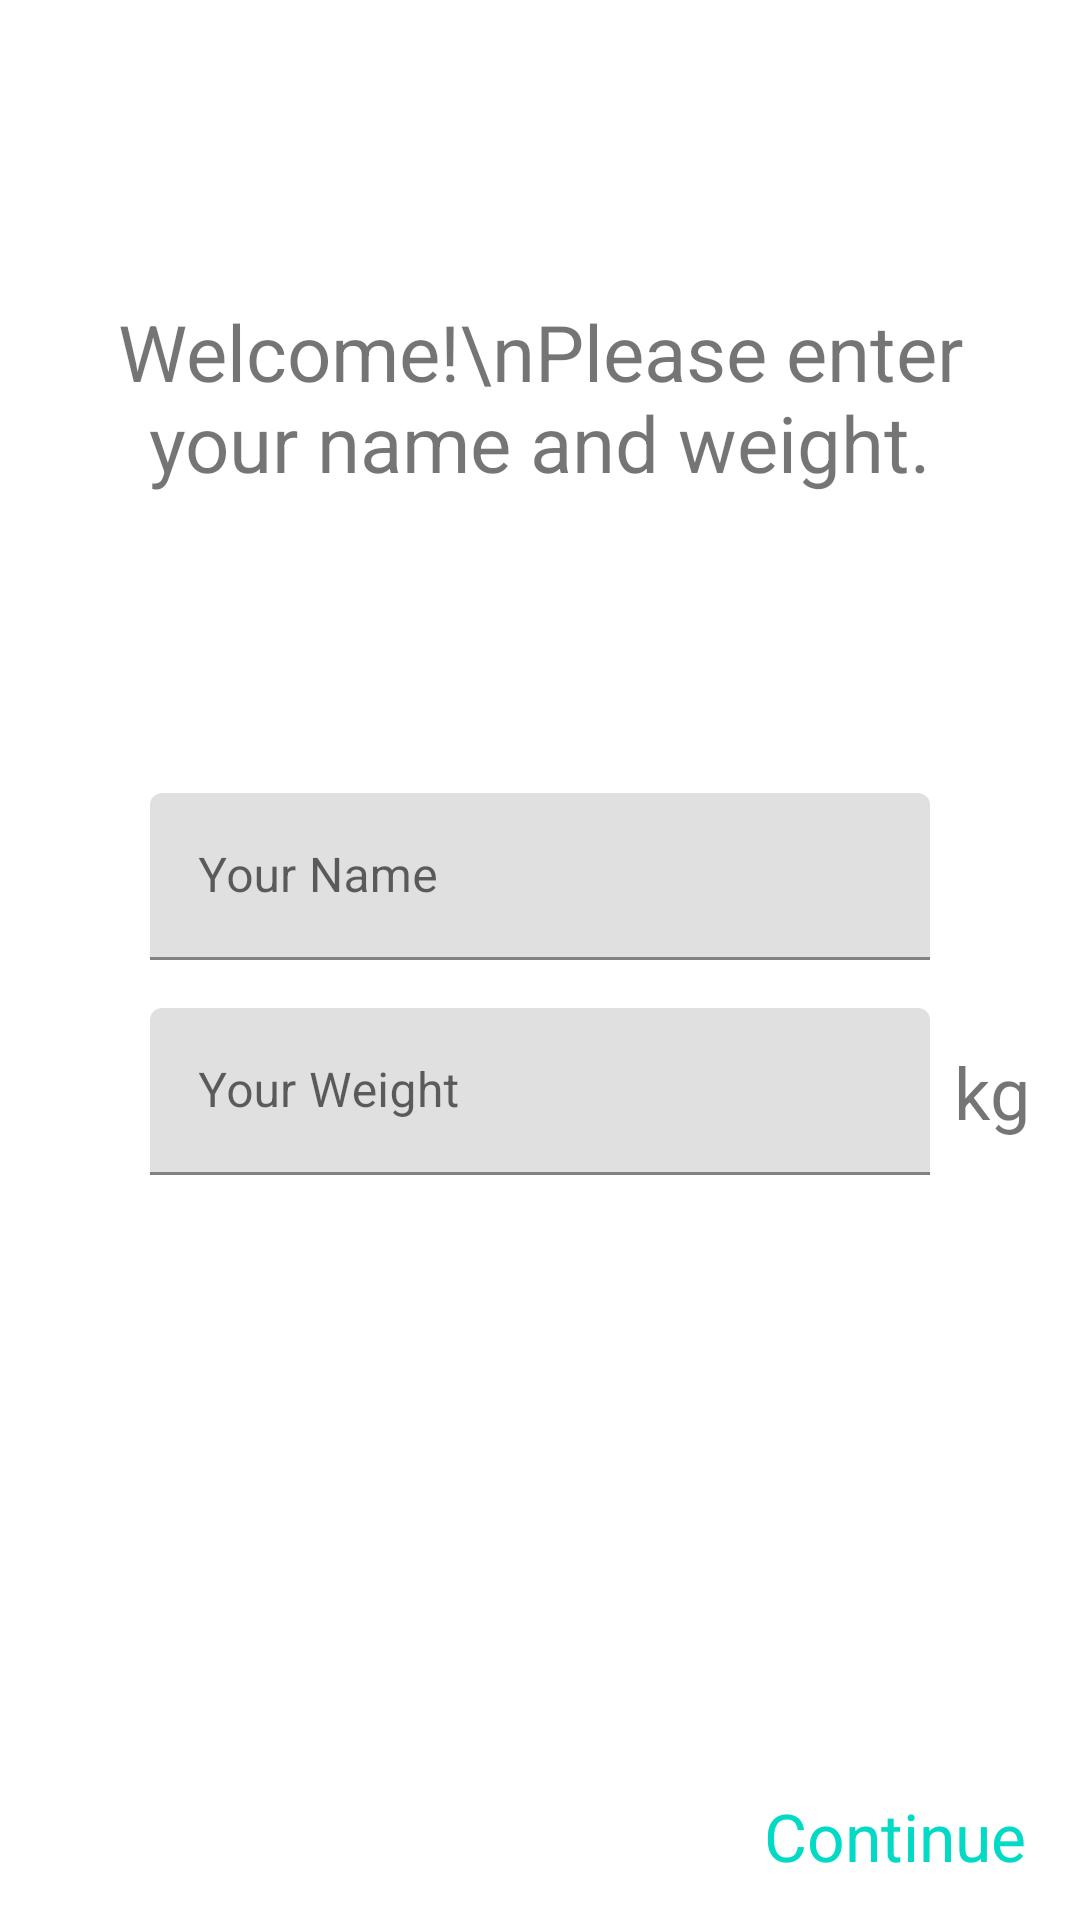

Write the Android layout XML for this screen, with the resource values it uses.
<!-- AndroidManifest.xml: application theme Theme.RunningAppYt -->
<!-- res/layout/fragment_setup.xml -->
<?xml version="1.0" encoding="utf-8"?>
<androidx.constraintlayout.widget.ConstraintLayout xmlns:android="http://schemas.android.com/apk/res/android"
    xmlns:tools="http://schemas.android.com/tools"
    android:layout_width="match_parent"
    android:layout_height="match_parent"
    xmlns:app="http://schemas.android.com/apk/res-auto"
    tools:context=".ui.fragment.SetupFragment">

    <TextView
        android:id="@+id/tvWelcome"
        android:layout_width="0dp"
        android:layout_height="wrap_content"
        android:text="Welcome!\nPlease enter your name and weight."
        android:textAlignment="center"
        android:textSize="26sp"
        style="@style/TextViewStyle"
        app:layout_constraintBottom_toTopOf="@+id/tilName"
        app:layout_constraintLeft_toLeftOf="parent"
        app:layout_constraintRight_toRightOf="parent"
        app:layout_constraintTop_toTopOf="parent"
        android:layout_margin="20dp"/>

    <com.google.android.material.textfield.TextInputLayout
        android:id="@+id/tilName"
        android:layout_width="match_parent"
        android:layout_height="wrap_content"
        app:layout_constraintBottom_toTopOf="@+id/constraintLayout"
        app:layout_constraintEnd_toEndOf="parent"
        app:layout_constraintStart_toStartOf="parent"
        app:layout_constraintTop_toTopOf="parent"
        android:layout_marginStart="50dp"
        android:layout_marginEnd="50dp">

        <com.google.android.material.textfield.TextInputEditText
            android:id="@+id/etName"
            android:layout_width="match_parent"
            android:layout_height="wrap_content"
            android:hint="Your Name"
            android:inputType="textPersonName" />

    </com.google.android.material.textfield.TextInputLayout>

    <com.google.android.material.textfield.TextInputLayout
        android:id="@+id/tilWeight"
        android:layout_width="0dp"
        android:layout_height="wrap_content"
        android:layout_marginTop="16dp"
        app:layout_constraintStart_toStartOf="@+id/tilName"
        app:layout_constraintTop_toBottomOf="@+id/tilName"
        app:layout_constraintEnd_toEndOf="@+id/tilName">

        <com.google.android.material.textfield.TextInputEditText
            android:id="@+id/etWeight"
            android:layout_width="match_parent"
            android:layout_height="wrap_content"
            android:hint="Your Weight"
            android:ems="10"
            android:inputType="numberDecimal" />

    </com.google.android.material.textfield.TextInputLayout>

    <TextView
        android:id="@+id/tvWeight"
        android:layout_width="wrap_content"
        android:layout_height="wrap_content"
        android:layout_marginStart="8dp"
        android:text="kg"
        android:textSize="24sp"
        style="@style/TextViewStyle"
        app:layout_constraintBottom_toBottomOf="@+id/tilWeight"
        app:layout_constraintLeft_toRightOf="@id/tilWeight"
        app:layout_constraintTop_toTopOf="@+id/tilWeight" />

    <androidx.constraintlayout.widget.ConstraintLayout
        android:id="@+id/constraintLayout"
        android:layout_width="match_parent"
        android:layout_height="56dp"
        android:background="@color/md_blue_900"
        android:padding="8dp"
        app:layout_constraintBottom_toBottomOf="parent"
        app:layout_constraintEnd_toEndOf="parent"
        app:layout_constraintHorizontal_bias="0.5"
        app:layout_constraintStart_toStartOf="parent">

        <TextView
            android:id="@+id/tvContinue"
            android:layout_width="wrap_content"
            android:layout_height="wrap_content"
            android:text="Continue"
            android:textColor="@color/colorAccent"
            android:textSize="22sp"
            android:layout_marginEnd="10dp"
            app:layout_constraintBottom_toBottomOf="parent"
            app:layout_constraintEnd_toEndOf="parent"
            app:layout_constraintTop_toTopOf="parent" />

    </androidx.constraintlayout.widget.ConstraintLayout>

</androidx.constraintlayout.widget.ConstraintLayout>
<!-- resources referenced by this layout -->
<resources>
  <style name="Theme.RunningAppYt" parent="Theme.MaterialComponents.DayNight.DarkActionBar">
          
          <item name="colorPrimary">@color/purple_500</item>
          <item name="colorPrimaryVariant">@color/purple_700</item>
          <item name="colorOnPrimary">@color/white</item>
          
          <item name="colorSecondary">@color/teal_200</item>
          <item name="colorSecondaryVariant">@color/teal_700</item>
          <item name="colorOnSecondary">@color/black</item>
          
          <item name="android:statusBarColor">?attr/colorPrimaryVariant</item>
          
      </style>
  <!-- not gathered from this repository: default colours our renderer supplied (Android Studio template values) -->
  <color name="purple_500">#FF6200EE</color>
  <color name="purple_700">#FF3700B3</color>
  <color name="teal_200">#FF03DAC5</color>
  <color name="teal_700">#FF018786</color>
  <color name="black">#FF000000</color>
  <color name="white">#FFFFFFFF</color>
  <color name="colorAccent">#FF03DAC5</color>
</resources>
